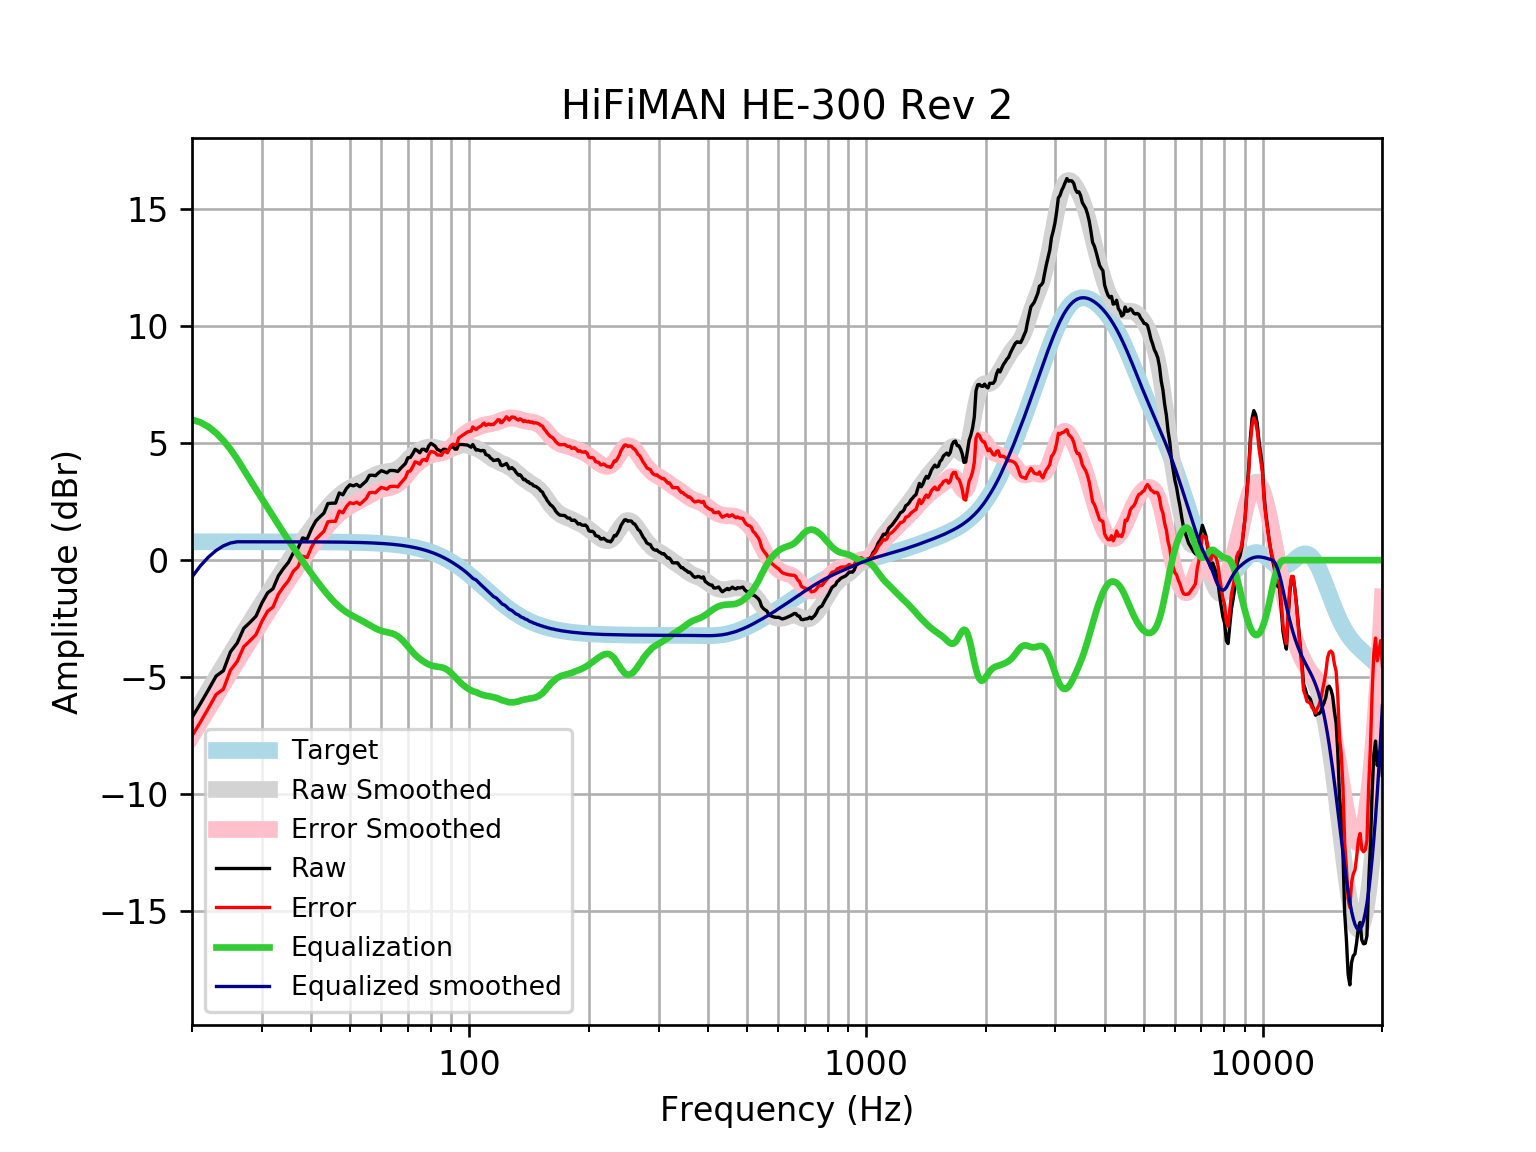

Values plotted in this chart, from the file beside it:
frequency, raw, error, smoothed, error_smoothed, equalization, equalized_raw, equalized_smoothed, target
20, -6.718, -7.504, -6.718, -7.504, 6.0, -0.7183, -0.718, 0.7859
21, -6.13, -6.916, -6.129, -6.914, 5.887, -0.243, -0.2418, 0.7859
22, -5.538, -6.324, -5.562, -6.348, 5.694, 0.156, 0.1316, 0.7858
23, -4.953, -5.738, -5.019, -5.805, 5.432, 0.4793, 0.4127, 0.7858
24, -4.72, -5.506, -4.5, -5.285, 5.11, 0.3903, 0.6109, 0.7858
25, -3.916, -4.701, -4.004, -4.79, 4.737, 0.8212, 0.7326, 0.7857
26, -3.54, -4.326, -3.532, -4.318, 4.318, 0.7776, 0.7857, 0.7857
27, -2.912, -3.698, -3.082, -3.867, 3.867, 0.9546, 0.7856, 0.7856
28, -2.658, -3.443, -2.651, -3.437, 3.437, 0.7792, 0.7855, 0.7855
29, -2.391, -3.177, -2.239, -3.024, 3.024, 0.6327, 0.7854, 0.7854
30, -1.832, -2.617, -1.842, -2.627, 2.627, 0.7954, 0.7852, 0.7852
31, -1.402, -2.187, -1.46, -2.245, 2.245, 0.8427, 0.785, 0.785
32, -1.218, -2.003, -1.091, -1.876, 1.876, 0.6573, 0.7848, 0.7848
33, -0.6771, -1.462, -0.7357, -1.52, 1.52, 0.8432, 0.7846, 0.7846
34, -0.3567, -1.141, -0.3946, -1.179, 1.179, 0.8221, 0.7843, 0.7843
35, -0.09368, -0.8776, -0.06793, -0.8518, 0.8518, 0.7582, 0.7839, 0.7839
36, 0.3086, -0.4749, 0.2441, -0.5394, 0.5394, 0.848, 0.7835, 0.7835
37, 0.5058, -0.2772, 0.5418, -0.2412, 0.2412, 0.747, 0.783, 0.783
38, 0.9505, 0.1681, 0.8259, 0.04345, -0.04345, 0.9071, 0.7824, 0.7824
39, 0.8956, 0.1139, 1.097, 0.3155, -0.3155, 0.5801, 0.7818, 0.7818
40, 1.328, 0.5467, 1.356, 0.5754, -0.5754, 0.7523, 0.781, 0.781
41, 1.666, 0.8857, 1.603, 0.8231, -0.8231, 0.8427, 0.7801, 0.7801
42, 1.847, 1.068, 1.837, 1.058, -1.058, 0.7895, 0.7791, 0.7791
43, 2.01, 1.232, 2.056, 1.279, -1.279, 0.7315, 0.778, 0.7779
44, 2.417, 1.64, 2.26, 1.483, -1.483, 0.9335, 0.7766, 0.7766
45, 2.433, 1.658, 2.445, 1.67, -1.67, 0.7627, 0.7752, 0.7751
46, 2.436, 1.662, 2.611, 1.838, -1.838, 0.5982, 0.7735, 0.7734
47, 2.869, 2.098, 2.756, 1.985, -1.985, 0.8844, 0.7715, 0.7715
48, 2.792, 2.023, 2.881, 2.112, -2.112, 0.6798, 0.7694, 0.7694
49, 3.058, 2.291, 2.988, 2.221, -2.221, 0.8378, 0.767, 0.767
50, 3.218, 2.454, 3.078, 2.313, -2.313, 0.9051, 0.7643, 0.7642
51, 3.174, 2.413, 3.156, 2.395, -2.395, 0.7789, 0.7612, 0.7612
52, 3.234, 2.476, 3.228, 2.47, -2.47, 0.7644, 0.7579, 0.7578
53, 3.136, 2.382, 3.297, 2.543, -2.543, 0.593, 0.7541, 0.7541
54, 3.26, 2.51, 3.367, 2.617, -2.617, 0.6425, 0.7499, 0.7499
55, 3.386, 2.641, 3.439, 2.694, -2.694, 0.692, 0.7453, 0.7453
56, 3.622, 2.882, 3.512, 2.772, -2.772, 0.8505, 0.7402, 0.7401
57, 3.628, 2.893, 3.581, 2.847, -2.847, 0.7808, 0.7345, 0.7345
58, 3.607, 2.879, 3.643, 2.915, -2.915, 0.6925, 0.7283, 0.7283
59, 3.726, 3.005, 3.694, 2.972, -2.972, 0.7537, 0.7215, 0.7215
60, 3.821, 3.107, 3.731, 3.017, -3.017, 0.8038, 0.714, 0.714
61, 3.778, 3.072, 3.757, 3.051, -3.051, 0.727, 0.7058, 0.7058
62, 3.728, 3.031, 3.774, 3.077, -3.077, 0.6512, 0.6969, 0.6969
63, 3.829, 3.142, 3.789, 3.102, -3.102, 0.7266, 0.6871, 0.6871
64, 3.829, 3.152, 3.811, 3.134, -3.134, 0.6944, 0.6765, 0.6765
65, 3.82, 3.155, 3.846, 3.181, -3.181, 0.6395, 0.665, 0.665
66, 3.783, 3.131, 3.9, 3.247, -3.247, 0.536, 0.6525, 0.6525
67, 3.909, 3.27, 3.974, 3.335, -3.335, 0.5743, 0.639, 0.639
68, 4.018, 3.393, 4.066, 3.442, -3.442, 0.5759, 0.6244, 0.6244
69, 4.128, 3.519, 4.172, 3.563, -3.563, 0.5649, 0.6087, 0.6087
70, 4.373, 3.781, 4.282, 3.69, -3.69, 0.6825, 0.5918, 0.5918
71, 4.387, 3.813, 4.389, 3.816, -3.816, 0.5707, 0.5736, 0.5736
72, 4.543, 3.989, 4.488, 3.934, -3.934, 0.6097, 0.5541, 0.5541
73, 4.734, 4.201, 4.573, 4.039, -4.039, 0.6946, 0.5333, 0.5333
74, 4.676, 4.165, 4.643, 4.132, -4.132, 0.5435, 0.511, 0.511
75, 4.585, 4.097, 4.701, 4.213, -4.213, 0.3713, 0.4873, 0.4873
76, 4.734, 4.272, 4.747, 4.285, -4.285, 0.4489, 0.462, 0.4621
77, 4.734, 4.299, 4.784, 4.349, -4.349, 0.3853, 0.4352, 0.4353
78, 4.653, 4.247, 4.811, 4.405, -4.405, 0.2489, 0.4068, 0.4068
79, 4.879, 4.502, 4.829, 4.452, -4.452, 0.4266, 0.3767, 0.3768
... 553 more rows
